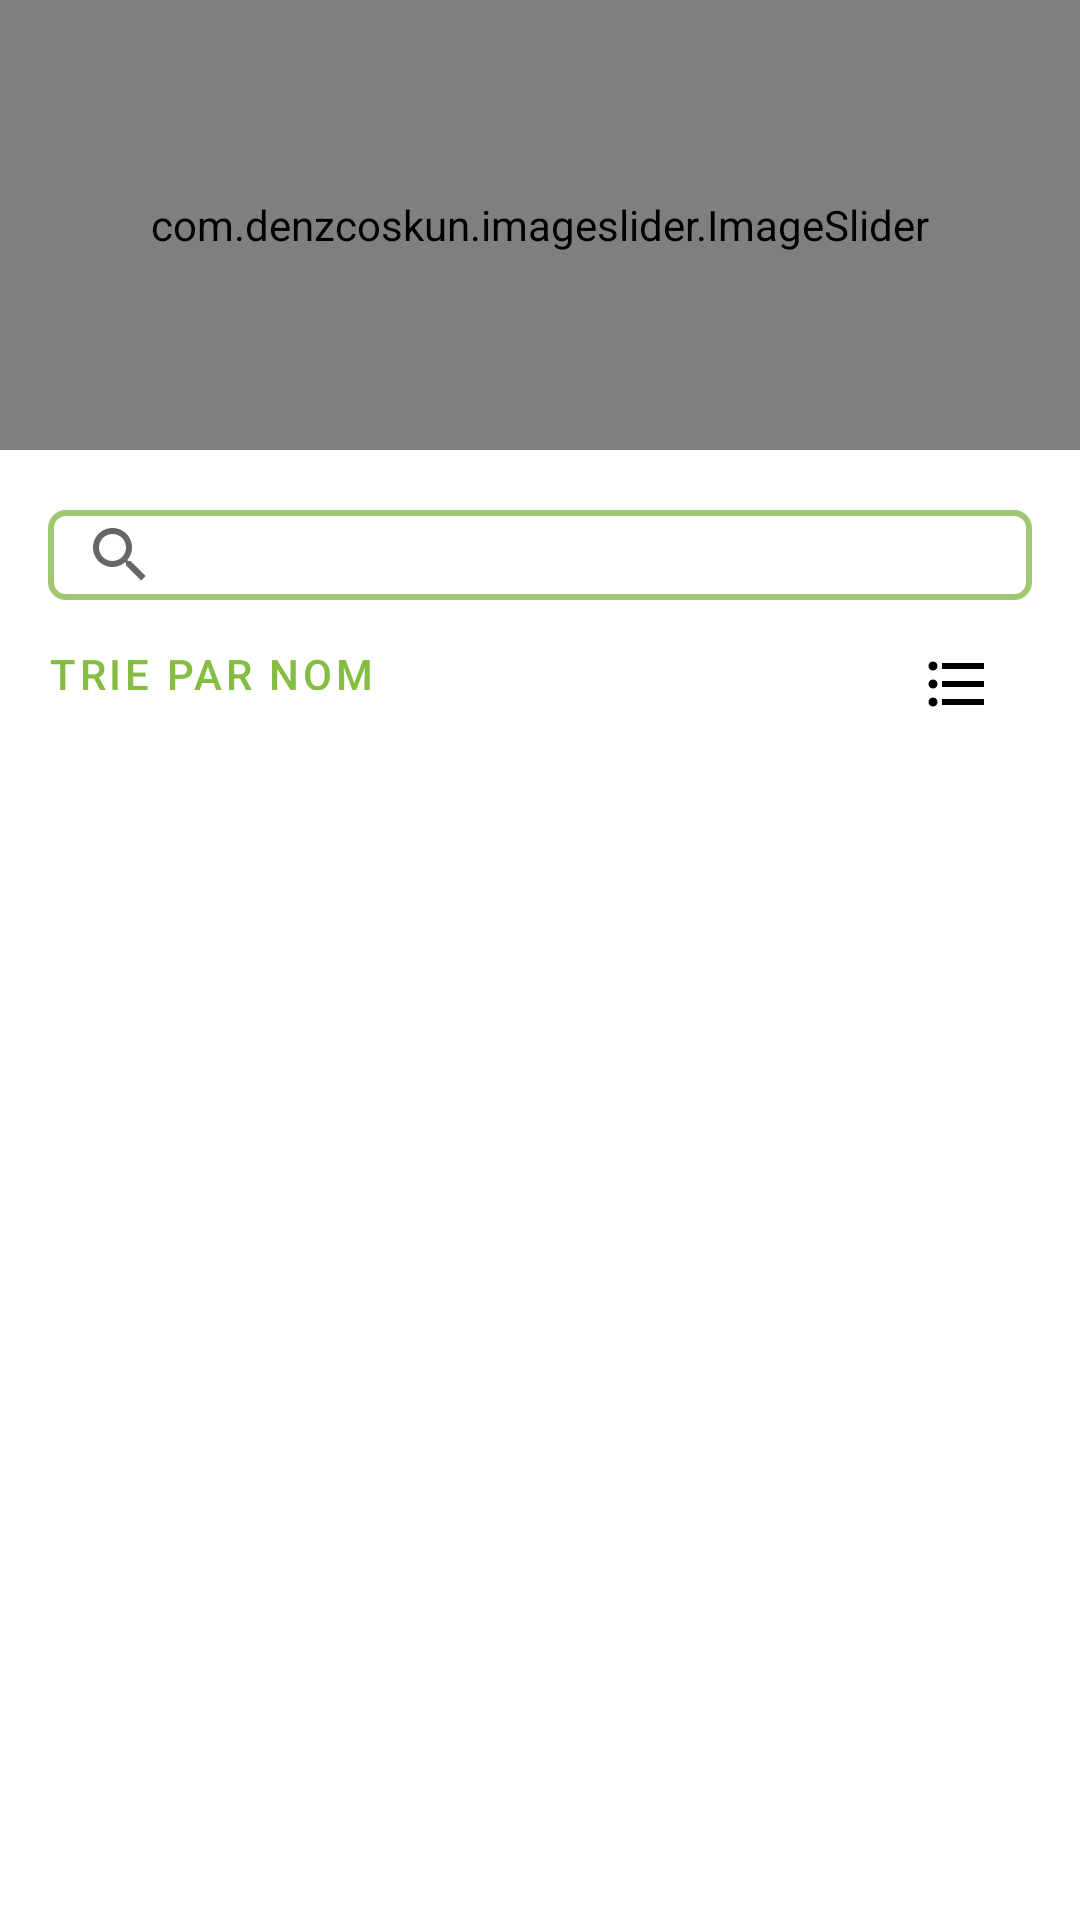

Write the Android layout XML for this screen, with the resource values it uses.
<!-- AndroidManifest.xml: application theme Theme.HotelApplication -->
<!-- res/layout/fragment_item_categorie.xml -->
<?xml version="1.0" encoding="utf-8"?>
<layout xmlns:android="http://schemas.android.com/apk/res/android"
    xmlns:app="http://schemas.android.com/apk/res-auto"
    xmlns:tools="http://schemas.android.com/tools">

    <androidx.constraintlayout.widget.ConstraintLayout
        android:layout_width="match_parent"
        android:layout_height="match_parent"
        android:orientation="vertical"
        tools:context=".Fragment.ServiceListFragment"
        android:id="@+id/ilragment">

        <com.denzcoskun.imageslider.ImageSlider
            android:layout_width="match_parent"
            android:layout_height="150dp"
            android:id="@+id/imageslider"
            app:iss_auto_cycle="true"
            app:iss_delay="0"
            app:iss_placeholder="@android:color/darker_gray"
            app:iss_error_image="@android:color/darker_gray"
            app:iss_corner_radius="5"
            app:iss_selected_dot="@drawable/default_selected_dot"
            app:iss_unselected_dot="@drawable/default_unselected_dot"
            app:iss_period="1000"
            tools:ignore="MissingConstraints" >
        </com.denzcoskun.imageslider.ImageSlider>

        <androidx.constraintlayout.widget.ConstraintLayout
            android:id="@+id/card"
            android:layout_width="match_parent"
            android:layout_height="wrap_content"
            app:layout_constraintTop_toBottomOf="@id/imageslider"
            app:layout_constraintStart_toStartOf="parent">

            <android.widget.SearchView
                android:id="@+id/search"
                android:layout_width="match_parent"
                android:layout_height="30dp"
                android:layout_marginStart="16dp"
                android:layout_marginEnd="16dp"
                android:layout_marginTop="20dp"
                android:clickable="true"
                android:hint="Search View"
                style="@style/SearchViewStyle"
            app:hintEnabled="true"
            app:layout_constraintStart_toStartOf="parent"
            app:layout_constraintEnd_toEndOf="parent"
            app:layout_constraintTop_toTopOf="parent" />

            <com.google.android.material.button.MaterialButton
                android:id="@+id/sort_button"
                android:layout_width="wrap_content"
                android:layout_height="35dp"
                android:layout_marginTop="5dp"
                android:background="?android:attr/selectableItemBackground"
                android:backgroundTint="@android:color/transparent"
                android:drawableLeft="@drawable/ic_baseline_filter"
                android:focusable="false"
                android:focusableInTouchMode="false"
                android:textColor="@color/teal_200"
                android:text="Trie par nom"
                app:layout_constraintStart_toStartOf="parent"
                app:layout_constraintTop_toBottomOf="@+id/search" />

            <com.google.android.material.floatingactionbutton.FloatingActionButton
                android:id="@+id/grid_button"
                android:layout_width="45dp"
                android:layout_height="49dp"
                android:layout_marginEnd="24dp"
                android:backgroundTint="@android:color/transparent"
                android:paddingTop="40dp"
                app:borderWidth="0dp"
                app:elevation="0dp"
                app:layout_constraintEnd_toEndOf="parent"
                app:layout_constraintTop_toBottomOf="@+id/search"
                app:srcCompat="@drawable/ic_baseline_format_list_bulleted" />

        </androidx.constraintlayout.widget.ConstraintLayout>

        <androidx.recyclerview.widget.RecyclerView
            android:id="@+id/recyclerItemC"
            android:layout_width="match_parent"
            android:layout_height="match_parent"
            android:layout_marginTop="280dp"
            app:layoutManager="androidx.recyclerview.widget.LinearLayoutManager"
            app:layout_constraintEnd_toEndOf="parent"
            app:layout_constraintStart_toStartOf="parent"
            app:layout_constraintTop_toTopOf="parent"
            tools:itemCount="5"
            tools:listitem="@layout/recycler_item_c" />

    </androidx.constraintlayout.widget.ConstraintLayout>

</layout>
<!-- res/layout/recycler_item_c.xml (included above) -->
<?xml version="1.0" encoding="utf-8"?>
<layout xmlns:android="http://schemas.android.com/apk/res/android"
    xmlns:app="http://schemas.android.com/apk/res-auto"
    xmlns:tools="http://schemas.android.com/tools">

    <data>
        <variable name="datam" type="com.example.hotelapplication.data.ItemCategoryResponse"/>
    </data>

    <com.google.android.material.card.MaterialCardView
        android:id="@+id/cardviewC"
        android:layout_width="match_parent"
        android:layout_height="wrap_content"
        android:layout_marginRight="20dp"
        android:layout_marginLeft="20dp"
        android:layout_marginTop="20dp"
        android:elevation="@dimen/cardview_default_elevation">

        <androidx.constraintlayout.widget.ConstraintLayout
            android:layout_width="match_parent"
            android:layout_height="wrap_content">

            <TextView
                android:id="@+id/NameItemC"
                android:layout_width="344dp"
                android:layout_height="85dp"
                android:fontFamily="sans-serif"
                android:gravity="center"
                android:textColor="@color/lightblack"
                android:textSize="30sp"
                app:layout_constraintBottom_toTopOf="@+id/buttonlisteItem"
                app:layout_constraintEnd_toEndOf="parent"
                app:layout_constraintStart_toStartOf="parent"
                app:layout_constraintTop_toTopOf="parent"
                app:text="@{datam.name}"
                tools:text="@tools:sample/first_names" />

            <Button
                android:id="@+id/buttonlisteItem"
                android:layout_width="197dp"
                android:layout_height="52dp"
                android:backgroundTint="@color/secondary"
                android:gravity="center"
                android:text="Voir liste "
                android:textColor="@color/white"
                android:textSize="12dp"
                app:layout_constraintBottom_toBottomOf="parent"
                app:layout_constraintEnd_toEndOf="parent"
                app:layout_constraintStart_toStartOf="parent"
                app:layout_constraintTop_toTopOf="parent" />

            <androidx.constraintlayout.widget.Guideline
                android:id="@+id/guideline2"
                android:layout_width="wrap_content"
                android:layout_height="wrap_content"
                android:layout_marginBottom="16dp"
                android:orientation="vertical"

                app:layout_constraintBottom_toBottomOf="parent"
                app:layout_constraintEnd_toEndOf="parent"
                app:layout_constraintGuide_begin="187dp"
                app:layout_constraintStart_toStartOf="parent" />

        </androidx.constraintlayout.widget.ConstraintLayout>

    </com.google.android.material.card.MaterialCardView>
</layout>
<!-- resources referenced by this layout -->
<resources>
  <color name="lightblack">#1d3030</color>
  <color name="secondary">#B5E47E</color>
  <color name="teal_200">#85BD43</color>
  <color name="white">#FFFFFFFF</color>
  <!-- drawable ic_baseline_format_list_bulleted (drawable) -->
  <vector android:autoMirrored="true" android:height="12dp"
      android:tint="@color/teal_700" android:viewportHeight="24"
      android:viewportWidth="24" android:width="12dp" xmlns:android="http://schemas.android.com/apk/res/android">
      <path android:fillColor="@android:color/white" android:pathData="M4,10.5c-0.83,0 -1.5,0.67 -1.5,1.5s0.67,1.5 1.5,1.5 1.5,-0.67 1.5,-1.5 -0.67,-1.5 -1.5,-1.5zM4,4.5c-0.83,0 -1.5,0.67 -1.5,1.5S3.17,7.5 4,7.5 5.5,6.83 5.5,6 4.83,4.5 4,4.5zM4,16.5c-0.83,0 -1.5,0.68 -1.5,1.5s0.68,1.5 1.5,1.5 1.5,-0.68 1.5,-1.5 -0.67,-1.5 -1.5,-1.5zM7,19h14v-2L7,17v2zM7,13h14v-2L7,11v2zM7,5v2h14L21,5L7,5z"/>
  </vector>
  <style name="SearchViewStyle" parent="Widget.AppCompat.SearchView">
          <item name="android:background">@drawable/search_view_background</item>
          <item name="android:queryHint">Enter your search query</item>
          <item name="android:textColorHint">#BBEDBD</item>
      </style>
  <style name="Theme.HotelApplication" parent="Theme.MaterialComponents.DayNight.DarkActionBar">
          
          <item name="colorPrimary">@color/teal_200</item>
          <item name="colorPrimaryVariant">@color/teal_200</item>
          <item name="colorOnPrimary">@color/white</item>
          
          <item name="colorSecondary">@color/teal_200</item>
          <item name="colorSecondaryVariant">@color/teal_700</item>
          <item name="colorOnSecondary">@color/black</item>
          
          <item name="android:statusBarColor">?attr/colorPrimaryVariant</item>
          
      </style>
  <color name="teal_700">#63853B</color>
  <!-- drawable search_view_background (drawable) -->
  <?xml version="1.0" encoding="utf-8"?>
  <shape xmlns:android="http://schemas.android.com/apk/res/android">
      <solid android:color="@android:color/transparent" />
      <stroke
          android:color="@color/primary_color"
          android:width="2dp" />
      <corners android:radius="5dp" />
  </shape>
  <color name="black">#000000</color>
  <color name="primary_color">#A0C671</color>
</resources>
